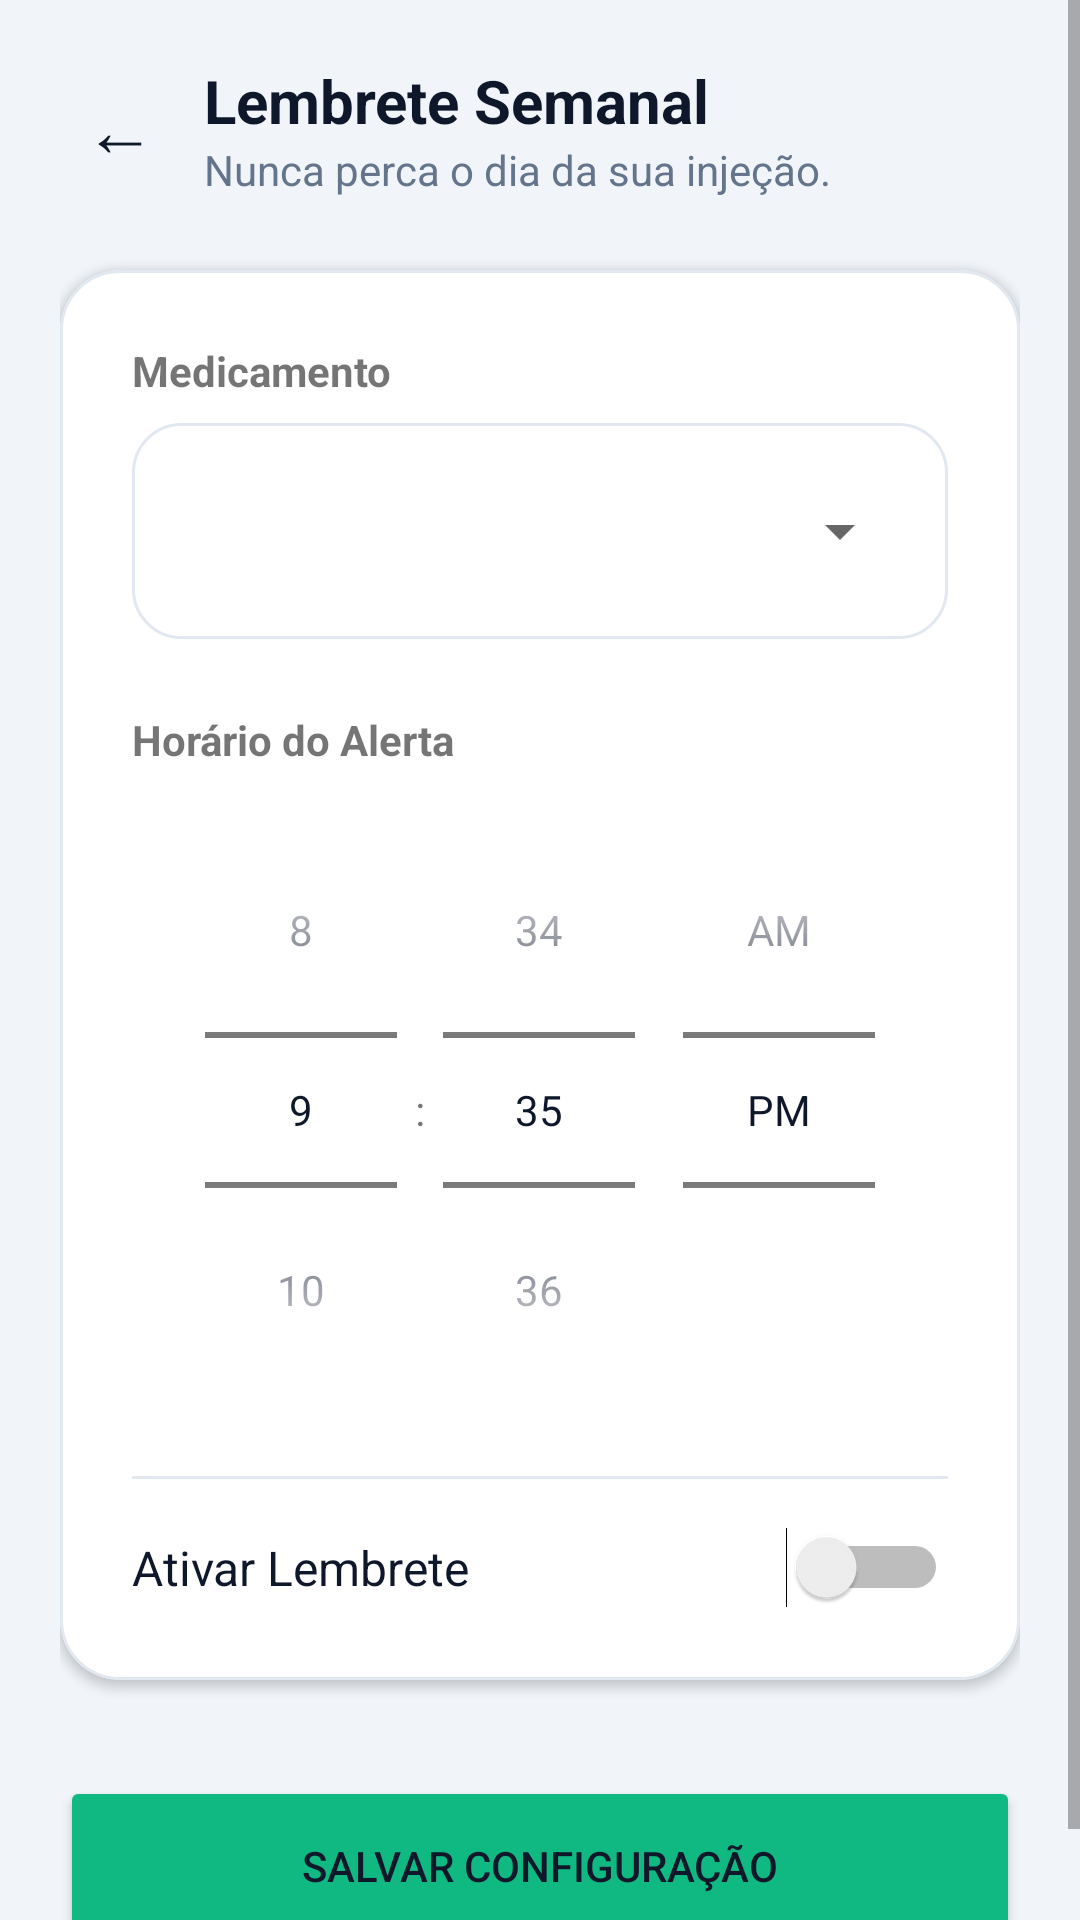

Reconstruct the res/layout file that produces this screen, plus the resources it refers to.
<!-- AndroidManifest.xml: application theme Theme.Ozem -->
<!-- res/layout/activity_reminder.xml -->
<?xml version="1.0" encoding="utf-8"?>
<ScrollView xmlns:android="http://schemas.android.com/apk/res/android"
    xmlns:app="http://schemas.android.com/apk/res-auto"
    xmlns:tools="http://schemas.android.com/tools"
    android:layout_width="match_parent"
    android:layout_height="match_parent"
    android:background="@color/ozem_background"
    android:fillViewport="true"
    tools:context=".ReminderActivity">

    <LinearLayout
        android:layout_width="match_parent"
        android:layout_height="wrap_content"
        android:orientation="vertical"
        android:padding="20dp">

        <LinearLayout
            android:layout_width="match_parent"
            android:layout_height="wrap_content"
            android:orientation="horizontal"
            android:gravity="center_vertical"
            android:layout_marginBottom="24dp">

            <TextView
                android:id="@+id/btnBack"
                android:layout_width="40dp"
                android:layout_height="40dp"
                android:text="←"
                android:textSize="24sp"
                android:gravity="center"
                android:textColor="@color/ozem_text_primary"
                android:background="?attr/selectableItemBackgroundBorderless"
                android:clickable="true"
                android:focusable="true"
                android:layout_marginEnd="8dp"/>

            <LinearLayout
                android:layout_width="0dp"
                android:layout_weight="1"
                android:layout_height="wrap_content"
                android:orientation="vertical">
                <TextView
                    android:id="@+id/txtReminderTitle"
                    android:layout_width="wrap_content"
                    android:layout_height="wrap_content"
                    android:text="Lembrete Semanal"
                    android:textSize="20sp"
                    android:textStyle="bold"
                    android:textColor="@color/ozem_text_primary"/>
                <TextView
                    android:id="@+id/txtReminderSubtitle"
                    android:layout_width="wrap_content"
                    android:layout_height="wrap_content"
                    android:text="Nunca perca o dia da sua injeção."
                    android:textSize="14sp"
                    android:textColor="@color/ozem_text_secondary"/>
            </LinearLayout>
        </LinearLayout>

        <com.google.android.material.card.MaterialCardView
            android:layout_width="match_parent"
            android:layout_height="wrap_content"
            app:cardCornerRadius="20dp"
            app:cardElevation="2dp"
            app:cardBackgroundColor="@color/white"
            app:strokeColor="@color/ozem_card_stroke"
            app:strokeWidth="1dp">

            <LinearLayout
                android:layout_width="match_parent"
                android:layout_height="wrap_content"
                android:orientation="vertical"
                android:padding="24dp">

                <TextView
                    android:text="Medicamento"
                    android:textStyle="bold"
                    android:layout_width="wrap_content"
                    android:layout_height="wrap_content"/>

                <FrameLayout
                    android:layout_width="match_parent"
                    android:layout_height="wrap_content"
                    android:background="@drawable/item_medication_bg"
                    android:layout_marginTop="8dp"
                    android:layout_marginBottom="24dp">
                    <Spinner
                        android:id="@+id/spReminderMed"
                        android:layout_width="match_parent"
                        android:layout_height="48dp" />
                </FrameLayout>

                <TextView
                    android:text="Horário do Alerta"
                    android:textStyle="bold"
                    android:layout_marginBottom="8dp"
                    android:layout_width="wrap_content"
                    android:layout_height="wrap_content"/>

                <TimePicker
                    android:id="@+id/timePickerReminder"
                    android:layout_width="match_parent"
                    android:layout_height="wrap_content"
                    android:timePickerMode="spinner"
                    android:layout_gravity="center"/>

                <View
                    android:layout_width="match_parent"
                    android:layout_height="1dp"
                    android:background="@color/ozem_card_stroke"
                    android:layout_marginVertical="16dp"/>

                <LinearLayout
                    android:layout_width="match_parent"
                    android:layout_height="wrap_content"
                    android:gravity="center_vertical"
                    android:orientation="horizontal">

                    <TextView
                        android:text="Ativar Lembrete"
                        android:textSize="16sp"
                        android:textColor="@color/ozem_text_primary"
                        android:layout_weight="1"
                        android:layout_width="0dp"
                        android:layout_height="wrap_content"/>

                    <Switch
                        android:id="@+id/switchEnableReminder"
                        android:layout_width="wrap_content"
                        android:layout_height="wrap_content"/>
                </LinearLayout>

            </LinearLayout>
        </com.google.android.material.card.MaterialCardView>

        <Button
            android:id="@+id/btnSaveReminder"
            android:layout_width="match_parent"
            android:layout_height="60dp"
            android:text="Salvar Configuração"
            android:backgroundTint="@color/ozem_primary"
            app:cornerRadius="30dp"
            android:layout_marginTop="32dp"/>

    </LinearLayout>
</ScrollView>
<!-- resources referenced by this layout -->
<resources>
  <color name="ozem_background">#F1F5F9</color>
  <color name="ozem_card_stroke">#E2E8F0</color>
  <color name="ozem_primary">#10B981</color>
  <color name="ozem_text_primary">#0F172A</color>
  <color name="ozem_text_secondary">#64748B</color>
  <color name="white">#FFFFFF</color>
  <!-- drawable item_medication_bg (drawable) -->
  <?xml version="1.0" encoding="utf-8"?>
  <shape xmlns:android="http://schemas.android.com/apk/res/android">
      <solid android:color="@color/ozem_card_bg" />
      <corners android:radius="16dp" />
      <stroke
          android:width="1dp"
          android:color="@color/ozem_card_stroke" />
      <padding
          android:left="12dp"
          android:top="12dp"
          android:right="12dp"
          android:bottom="12dp" />
  </shape>
  <style name="Theme.Ozem" parent="Theme.MaterialComponents.DayNight.NoActionBar">
          <item name="colorPrimary">@color/emerald_primary</item>
          <item name="colorPrimaryVariant">@color/emerald_primary_dark</item>
          <item name="colorOnPrimary">@color/emerald_on_primary</item>
  
          <item name="colorSecondary">@color/emerald_primary_dark</item>
          <item name="colorOnSecondary">@color/emerald_on_primary</item>
  
          <item name="android:colorBackground">@color/emerald_background</item>
          <item name="colorSurface">@color/emerald_surface</item>
  
          <item name="android:statusBarColor">@color/emerald_primary_dark</item>
  
          <item name="android:textColorPrimary">@color/ozem_text_primary</item>
  
          <item name="materialButtonStyle">@style/Widget.MaterialComponents.Button</item>
      </style>
  <color name="ozem_card_bg">#FFFFFF</color>
  <color name="emerald_primary">#10B981</color>
  <color name="emerald_primary_dark">#059669</color>
  <color name="emerald_on_primary">#FFFFFF</color>
  <color name="emerald_background">#F8FAFC</color>
  <color name="emerald_surface">#FFFFFF</color>
</resources>
